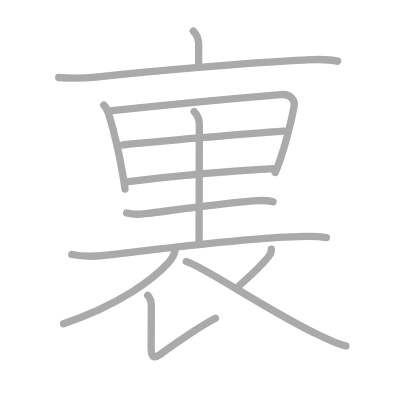
t = 0.00 s
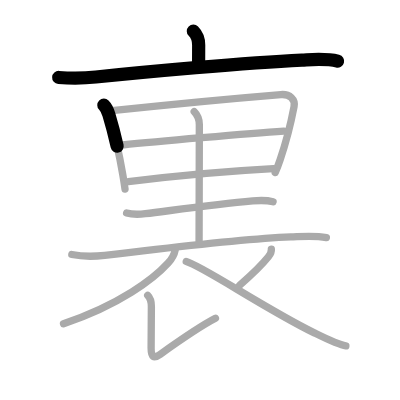
t = 2.50 s
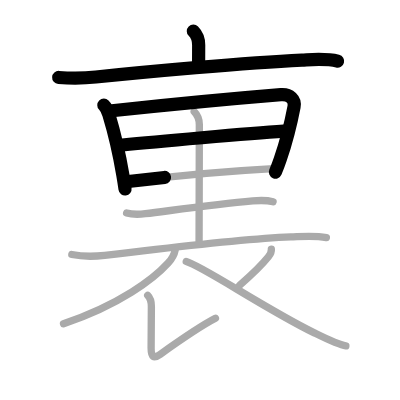
t = 5.25 s
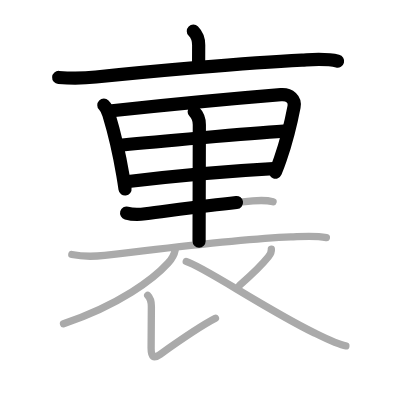
t = 7.75 s
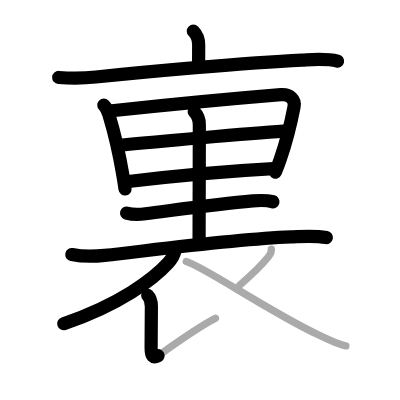
t = 10.50 s
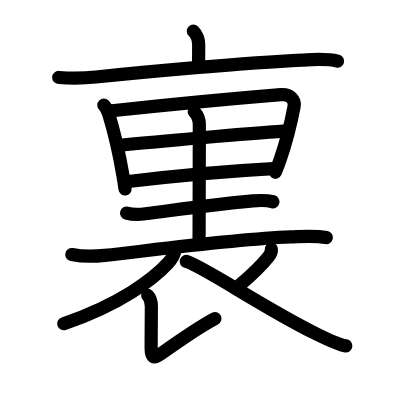
t = 13.00 s

The animated SVG that drew these frames (rendered in a browser with its animation timeline set to each time). Animation: 13 SMIL elements (animate=13); one cycle of 13.00 s.

<?xml version="1.0" standalone="no"?>
<!DOCTYPE svg PUBLIC "-//W3C//DTD SVG 1.1//EN"   "http://www.w3.org/Graphics/SVG/1.1/DTD/svg11.dtd">
<svg width="400px" height="400px"  version="1.1" xmlns="http://www.w3.org/2000/svg">
  <defs>
    <marker id="Triangle" viewBox="0 0 10 10" refX="0" refY="5" markerUnits="strokeWidth" markerWidth="3" style="stroke-opacity:0%;fill:#aaaaaa;" markerHeight="2" orient="auto">
      <path d="M 0 0 L 10 5 L 0 10 z" />
    </marker>
    
    <marker id="Arrow" viewBox="0 0 10 10" refX="5" refY="5" markerUnits="strokeWidth" markerWidth="1.8" style="stroke-opacity:0%;fill:#770000;" markerHeight="2" orient="auto">
      <path d="M 0 4 L 6 4 L 4 1 L 10 5 L 4 9 L 6 6 L 0 6 z" />
        <circle cx="5" cy="5" r="5" />
      </marker>
    
    <marker id="TriangleRed" viewBox="0 0 10 10" refX="0" refY="5" markerUnits="strokeWidth" markerWidth="3" style="stroke-opacity:0%;fill:#CC0000;" markerHeight="2" orient="auto">
      <path d="M 0 0 L 10 5 L 0 10 z" />
    </marker>
    
    <marker id="ArrowRed" viewBox="0 0 10 10" refX="5" refY="5" markerUnits="strokeWidth" markerWidth="1.8" style="stroke-opacity:0%;fill:#CC0000;" markerHeight="2" orient="auto">
      <path d="M 0 4 L 6 4 L 4 1 L 10 5 L 4 9 L 6 6 L 0 6 z" />
        <circle cx="5" cy="5" r="5" />
      </marker>
    
  </defs>
  
  <path style="fill:#ffffff; fill-opacity:100%; fill-rule:evenodd; stroke-width:0;" d="M 0 0 L 400px 0 L 400px 400px L 0 400px L 0 0" />

  <g transform="scale(3.6697247706422 3.6697247706422)">
<path style="fill:none; fill-opacity:0%; fill-rule:evenodd; stroke:#aaaaaa; stroke-opacity:100%; stroke-width: 1.5pt; stroke-linejoin:round; stroke-linecap:round;" d="M52.69 8.5c1.03 1.03 1.45 2.12 1.45 3.77c0 1.98-0.02 1.79-0.02 4.98"></path>
<path style="fill:none; fill-opacity:0%; fill-rule:evenodd; stroke:#aaaaaa; stroke-opacity:100%; stroke-width: 1.5pt; stroke-linejoin:round; stroke-linecap:round;" d="M16 21.11c3.38 0.24 6.74 0.23 10.12-0.12c13.14-1.38 40.73-3.9 56.13-4.62c3.2-0.15 6.62-0.48 9.75 0.3"></path>
<path style="fill:none; fill-opacity:0%; fill-rule:evenodd; stroke:#aaaaaa; stroke-opacity:100%; stroke-width: 1.5pt; stroke-linejoin:round; stroke-linecap:round;" d="M28.3 28.66c0.71 0.71 1.11 1.73 1.37 2.58c1.33 4.39 2.78 10.38 3.8 16.43c0.23 1.34 0.43 2.63 0.6 3.84"></path>
<path style="fill:none; fill-opacity:0%; fill-rule:evenodd; stroke:#aaaaaa; stroke-opacity:100%; stroke-width: 1.5pt; stroke-linejoin:round; stroke-linecap:round;" d="M30.5 30.17c14.38-1.54 35.62-3.54 46.03-4.39c2.48-0.2 3.97 1.34 3.6 3.29c-0.94 4.93-2.3 10.06-3.75 14.31c-0.43 1.27-0.89 2.49-1.38 3.64"></path>
<path style="fill:none; fill-opacity:0%; fill-rule:evenodd; stroke:#aaaaaa; stroke-opacity:100%; stroke-width: 1.5pt; stroke-linejoin:round; stroke-linecap:round;" d="M33.37 39.51c8.75-0.89 34.38-3.14 43.98-3.77"></path>
<path style="fill:none; fill-opacity:0%; fill-rule:evenodd; stroke:#aaaaaa; stroke-opacity:100%; stroke-width: 1.5pt; stroke-linejoin:round; stroke-linecap:round;" d="M34.98 49.47C47 48 61.86 46.61 74.5 45.94"></path>
<path style="fill:none; fill-opacity:0%; fill-rule:evenodd; stroke:#aaaaaa; stroke-opacity:100%; stroke-width: 1.5pt; stroke-linejoin:round; stroke-linecap:round;" d="M52.92 30.43c0.95 0.95 1.4 2.07 1.4 3.57c0 15.11-0.07 27.65-0.07 31.75"></path>
<path style="fill:none; fill-opacity:0%; fill-rule:evenodd; stroke:#aaaaaa; stroke-opacity:100%; stroke-width: 1.5pt; stroke-linejoin:round; stroke-linecap:round;" d="M34.5 58.05c1.62 0.45 3.54 0.39 5.13 0.19c8.87-1.12 19.49-2.62 29.24-3.49c1.84-0.17 3.73-0.24 5.54 0.24"></path>
<path style="fill:none; fill-opacity:0%; fill-rule:evenodd; stroke:#aaaaaa; stroke-opacity:100%; stroke-width: 1.5pt; stroke-linejoin:round; stroke-linecap:round;" d="M19.57 69.35c3.18 0.65 6.14 0.55 8.95 0.24c14.35-1.59 35.15-4.38 50.73-5.02c3.23-0.13 6.38-0.45 9.69 0.17"></path>
<path style="fill:none; fill-opacity:0%; fill-rule:evenodd; stroke:#aaaaaa; stroke-opacity:100%; stroke-width: 1.5pt; stroke-linejoin:round; stroke-linecap:round;" d="M47.73 68.14c-0.23 1.23-1.15 2.69-1.92 3.54c-3.88 4.27-13.1 11.34-28.5 16.54"></path>
<path style="fill:none; fill-opacity:0%; fill-rule:evenodd; stroke:#aaaaaa; stroke-opacity:100%; stroke-width: 1.5pt; stroke-linejoin:round; stroke-linecap:round;" d="M40.25 80.5c0.69 0.69 1 1.75 1 3c0 5.26-0.07 7.62-0.07 11.43c0 2.42 0.7 2.87 2.43 1.64c3.02-2.15 11.24-7.86 15.1-9.84"></path>
<path style="fill:none; fill-opacity:0%; fill-rule:evenodd; stroke:#aaaaaa; stroke-opacity:100%; stroke-width: 1.5pt; stroke-linejoin:round; stroke-linecap:round;" d="M73.94 67.89c0.08 0.79-0.33 1.51-0.8 2.09c-1.57 1.97-3.39 3.9-7.83 7.74"></path>
<path style="fill:none; fill-opacity:0%; fill-rule:evenodd; stroke:#aaaaaa; stroke-opacity:100%; stroke-width: 1.5pt; stroke-linejoin:round; stroke-linecap:round;" d="M50.75 71.25C55.25 72.5 72 84 85.65 90.71c2.13 1.05 6.47 3.24 8.6 3.54"></path>

<path style="fill:none; fill-opacity:0%; fill-rule:evenodd; stroke:#000000; stroke-opacity:100%; stroke-width: 2.7pt; stroke-linejoin:round; stroke-linecap:round;" d="M52.69 8.5c1.03 1.03 1.45 2.12 1.45 3.77c0 1.98-0.02 1.79-0.02 4.98" pathLength="100" stroke-dashoffset="100" stroke-dasharray="100 105"><animate id="dashAnim1" attributeName="stroke-dashoffset" from="100" to="0" dur="1s" calcMode="linear" fill="freeze"/></path>
<path style="fill:none; fill-opacity:0%; fill-rule:evenodd; stroke:#000000; stroke-opacity:100%; stroke-width: 2.7pt; stroke-linejoin:round; stroke-linecap:round;" d="M16 21.11c3.38 0.24 6.74 0.23 10.12-0.12c13.14-1.38 40.73-3.9 56.13-4.62c3.2-0.15 6.62-0.48 9.75 0.3" pathLength="100" stroke-dashoffset="100" stroke-dasharray="100 105"><animate id="dashAnim2" attributeName="stroke-dashoffset" from="100" to="0" dur="1s" calcMode="linear" begin="dashAnim1.end" fill="freeze"/></path>
<path style="fill:none; fill-opacity:0%; fill-rule:evenodd; stroke:#000000; stroke-opacity:100%; stroke-width: 2.7pt; stroke-linejoin:round; stroke-linecap:round;" d="M28.3 28.66c0.71 0.71 1.11 1.73 1.37 2.58c1.33 4.39 2.78 10.38 3.8 16.43c0.23 1.34 0.43 2.63 0.6 3.84" pathLength="100" stroke-dashoffset="100" stroke-dasharray="100 105"><animate id="dashAnim3" attributeName="stroke-dashoffset" from="100" to="0" dur="1s" calcMode="linear" begin="dashAnim2.end" fill="freeze"/></path>
<path style="fill:none; fill-opacity:0%; fill-rule:evenodd; stroke:#000000; stroke-opacity:100%; stroke-width: 2.7pt; stroke-linejoin:round; stroke-linecap:round;" d="M30.5 30.17c14.38-1.54 35.62-3.54 46.03-4.39c2.48-0.2 3.97 1.34 3.6 3.29c-0.94 4.93-2.3 10.06-3.75 14.31c-0.43 1.27-0.89 2.49-1.38 3.64" pathLength="100" stroke-dashoffset="100" stroke-dasharray="100 105"><animate id="dashAnim4" attributeName="stroke-dashoffset" from="100" to="0" dur="1s" calcMode="linear" begin="dashAnim3.end" fill="freeze"/></path>
<path style="fill:none; fill-opacity:0%; fill-rule:evenodd; stroke:#000000; stroke-opacity:100%; stroke-width: 2.7pt; stroke-linejoin:round; stroke-linecap:round;" d="M33.37 39.51c8.75-0.89 34.38-3.14 43.98-3.77" pathLength="100" stroke-dashoffset="100" stroke-dasharray="100 105"><animate id="dashAnim5" attributeName="stroke-dashoffset" from="100" to="0" dur="1s" calcMode="linear" begin="dashAnim4.end" fill="freeze"/></path>
<path style="fill:none; fill-opacity:0%; fill-rule:evenodd; stroke:#000000; stroke-opacity:100%; stroke-width: 2.7pt; stroke-linejoin:round; stroke-linecap:round;" d="M34.98 49.47C47 48 61.86 46.61 74.5 45.94" pathLength="100" stroke-dashoffset="100" stroke-dasharray="100 105"><animate id="dashAnim6" attributeName="stroke-dashoffset" from="100" to="0" dur="1s" calcMode="linear" begin="dashAnim5.end" fill="freeze"/></path>
<path style="fill:none; fill-opacity:0%; fill-rule:evenodd; stroke:#000000; stroke-opacity:100%; stroke-width: 2.7pt; stroke-linejoin:round; stroke-linecap:round;" d="M52.92 30.43c0.95 0.95 1.4 2.07 1.4 3.57c0 15.11-0.07 27.65-0.07 31.75" pathLength="100" stroke-dashoffset="100" stroke-dasharray="100 105"><animate id="dashAnim7" attributeName="stroke-dashoffset" from="100" to="0" dur="1s" calcMode="linear" begin="dashAnim6.end" fill="freeze"/></path>
<path style="fill:none; fill-opacity:0%; fill-rule:evenodd; stroke:#000000; stroke-opacity:100%; stroke-width: 2.7pt; stroke-linejoin:round; stroke-linecap:round;" d="M34.5 58.05c1.62 0.45 3.54 0.39 5.13 0.19c8.87-1.12 19.49-2.62 29.24-3.49c1.84-0.17 3.73-0.24 5.54 0.24" pathLength="100" stroke-dashoffset="100" stroke-dasharray="100 105"><animate id="dashAnim8" attributeName="stroke-dashoffset" from="100" to="0" dur="1s" calcMode="linear" begin="dashAnim7.end" fill="freeze"/></path>
<path style="fill:none; fill-opacity:0%; fill-rule:evenodd; stroke:#000000; stroke-opacity:100%; stroke-width: 2.7pt; stroke-linejoin:round; stroke-linecap:round;" d="M19.57 69.35c3.18 0.65 6.14 0.55 8.95 0.24c14.35-1.59 35.15-4.38 50.73-5.02c3.23-0.13 6.38-0.45 9.69 0.17" pathLength="100" stroke-dashoffset="100" stroke-dasharray="100 105"><animate id="dashAnim9" attributeName="stroke-dashoffset" from="100" to="0" dur="1s" calcMode="linear" begin="dashAnim8.end" fill="freeze"/></path>
<path style="fill:none; fill-opacity:0%; fill-rule:evenodd; stroke:#000000; stroke-opacity:100%; stroke-width: 2.7pt; stroke-linejoin:round; stroke-linecap:round;" d="M47.73 68.14c-0.23 1.23-1.15 2.69-1.92 3.54c-3.88 4.27-13.1 11.34-28.5 16.54" pathLength="100" stroke-dashoffset="100" stroke-dasharray="100 105"><animate id="dashAnim10" attributeName="stroke-dashoffset" from="100" to="0" dur="1s" calcMode="linear" begin="dashAnim9.end" fill="freeze"/></path>
<path style="fill:none; fill-opacity:0%; fill-rule:evenodd; stroke:#000000; stroke-opacity:100%; stroke-width: 2.7pt; stroke-linejoin:round; stroke-linecap:round;" d="M40.25 80.5c0.69 0.69 1 1.75 1 3c0 5.26-0.07 7.62-0.07 11.43c0 2.42 0.7 2.87 2.43 1.64c3.02-2.15 11.24-7.86 15.1-9.84" pathLength="100" stroke-dashoffset="100" stroke-dasharray="100 105"><animate id="dashAnim11" attributeName="stroke-dashoffset" from="100" to="0" dur="1s" calcMode="linear" begin="dashAnim10.end" fill="freeze"/></path>
<path style="fill:none; fill-opacity:0%; fill-rule:evenodd; stroke:#000000; stroke-opacity:100%; stroke-width: 2.7pt; stroke-linejoin:round; stroke-linecap:round;" d="M73.94 67.89c0.08 0.79-0.33 1.51-0.8 2.09c-1.57 1.97-3.39 3.9-7.83 7.74" pathLength="100" stroke-dashoffset="100" stroke-dasharray="100 105"><animate id="dashAnim12" attributeName="stroke-dashoffset" from="100" to="0" dur="1s" calcMode="linear" begin="dashAnim11.end" fill="freeze"/></path>
<path style="fill:none; fill-opacity:0%; fill-rule:evenodd; stroke:#000000; stroke-opacity:100%; stroke-width: 2.7pt; stroke-linejoin:round; stroke-linecap:round;" d="M50.75 71.25C55.25 72.5 72 84 85.65 90.71c2.13 1.05 6.47 3.24 8.6 3.54" pathLength="100" stroke-dashoffset="100" stroke-dasharray="100 105"><animate id="dashAnim13" attributeName="stroke-dashoffset" from="100" to="0" dur="1s" calcMode="linear" begin="dashAnim12.end" fill="freeze"/></path>

</g>

</svg>  
          
